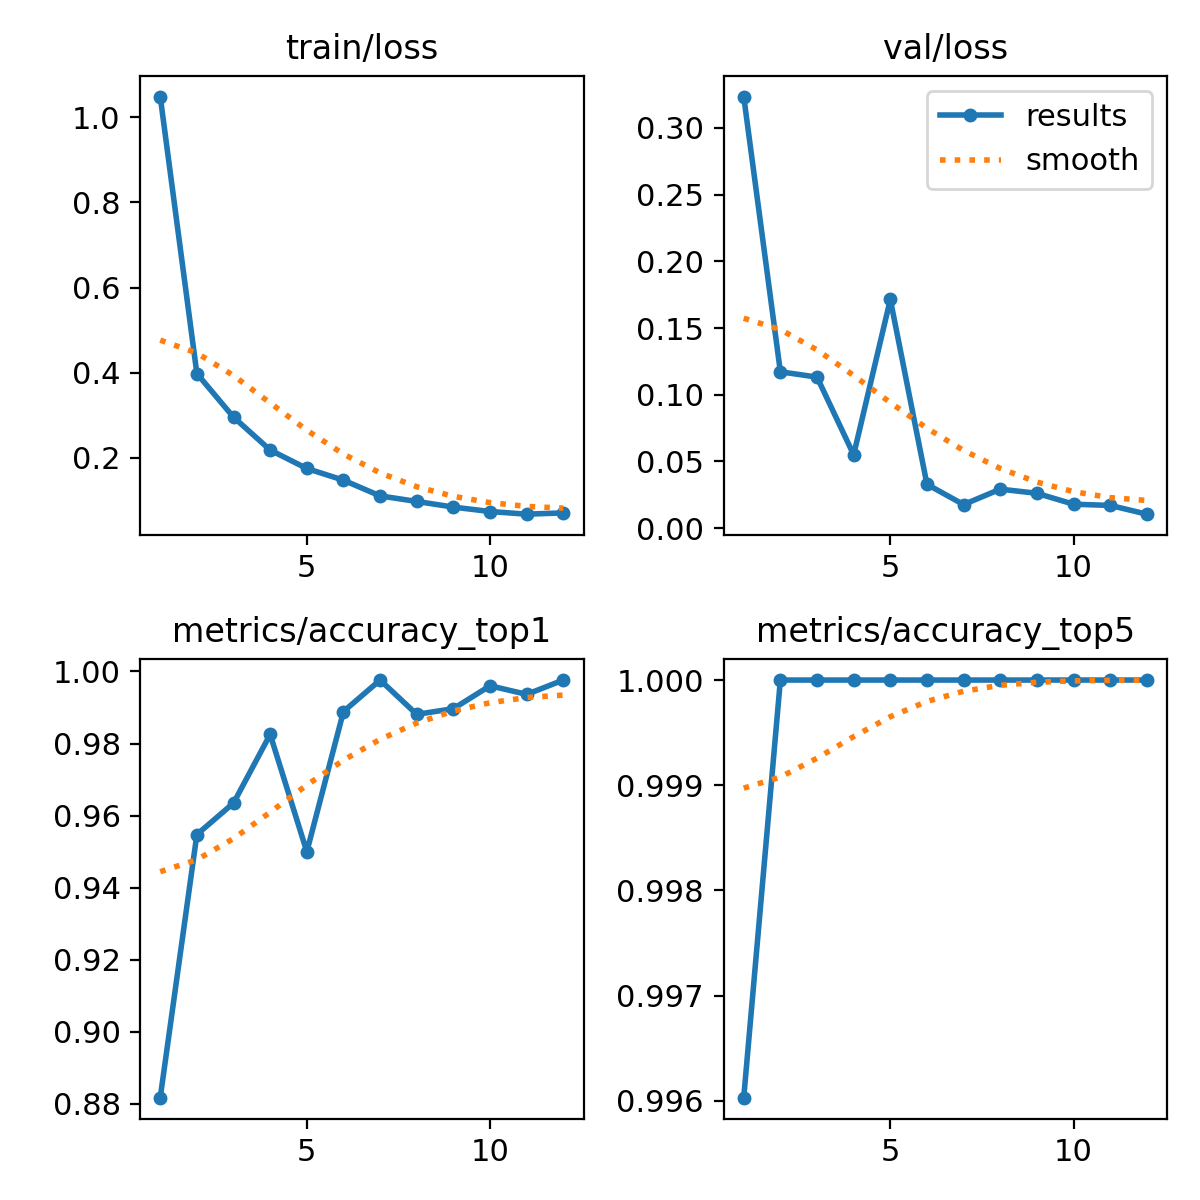

Data behind this chart, as committed beside it:
epoch, time, train/loss, metrics/accuracy_top1, metrics/accuracy_top5, val/loss, lr/pg0, lr/pg1, lr/pg2
1, 1653, 1.049, 0.8818, 0.996, 0.3235, 0.0671, 0.0003323, 0.0003323
2, 3291, 0.398, 0.9548, 1, 0.1172, 0.0341, 0.0006638, 0.0006638
3, 4911, 0.2955, 0.9635, 1, 0.1132, 0.001094, 0.0009881, 0.0009881
4, 6611, 0.2183, 0.9825, 1, 0.05498, 0.0009758, 0.0009758, 0.0009758
5, 8305, 0.175, 0.95, 1, 0.1714, 0.0009572, 0.0009572, 0.0009572
6, 10035, 0.1475, 0.9889, 1, 0.03282, 0.0009337, 0.0009337, 0.0009337
7, 11828, 0.1106, 0.9976, 1, 0.01763, 0.0009055, 0.0009055, 0.0009055
8, 13534, 0.09755, 0.9881, 1, 0.0292, 0.0008729, 0.0008729, 0.0008729
9, 15304, 0.08425, 0.9897, 1, 0.02609, 0.0008362, 0.0008362, 0.0008362
10, 17040, 0.0739, 0.996, 1, 0.01791, 0.000796, 0.000796, 0.000796
11, 18704, 0.06766, 0.9937, 1, 0.01701, 0.0007525, 0.0007525, 0.0007525
12, 20362, 0.07067, 0.9976, 1, 0.01044, 0.0007063, 0.0007063, 0.0007063
